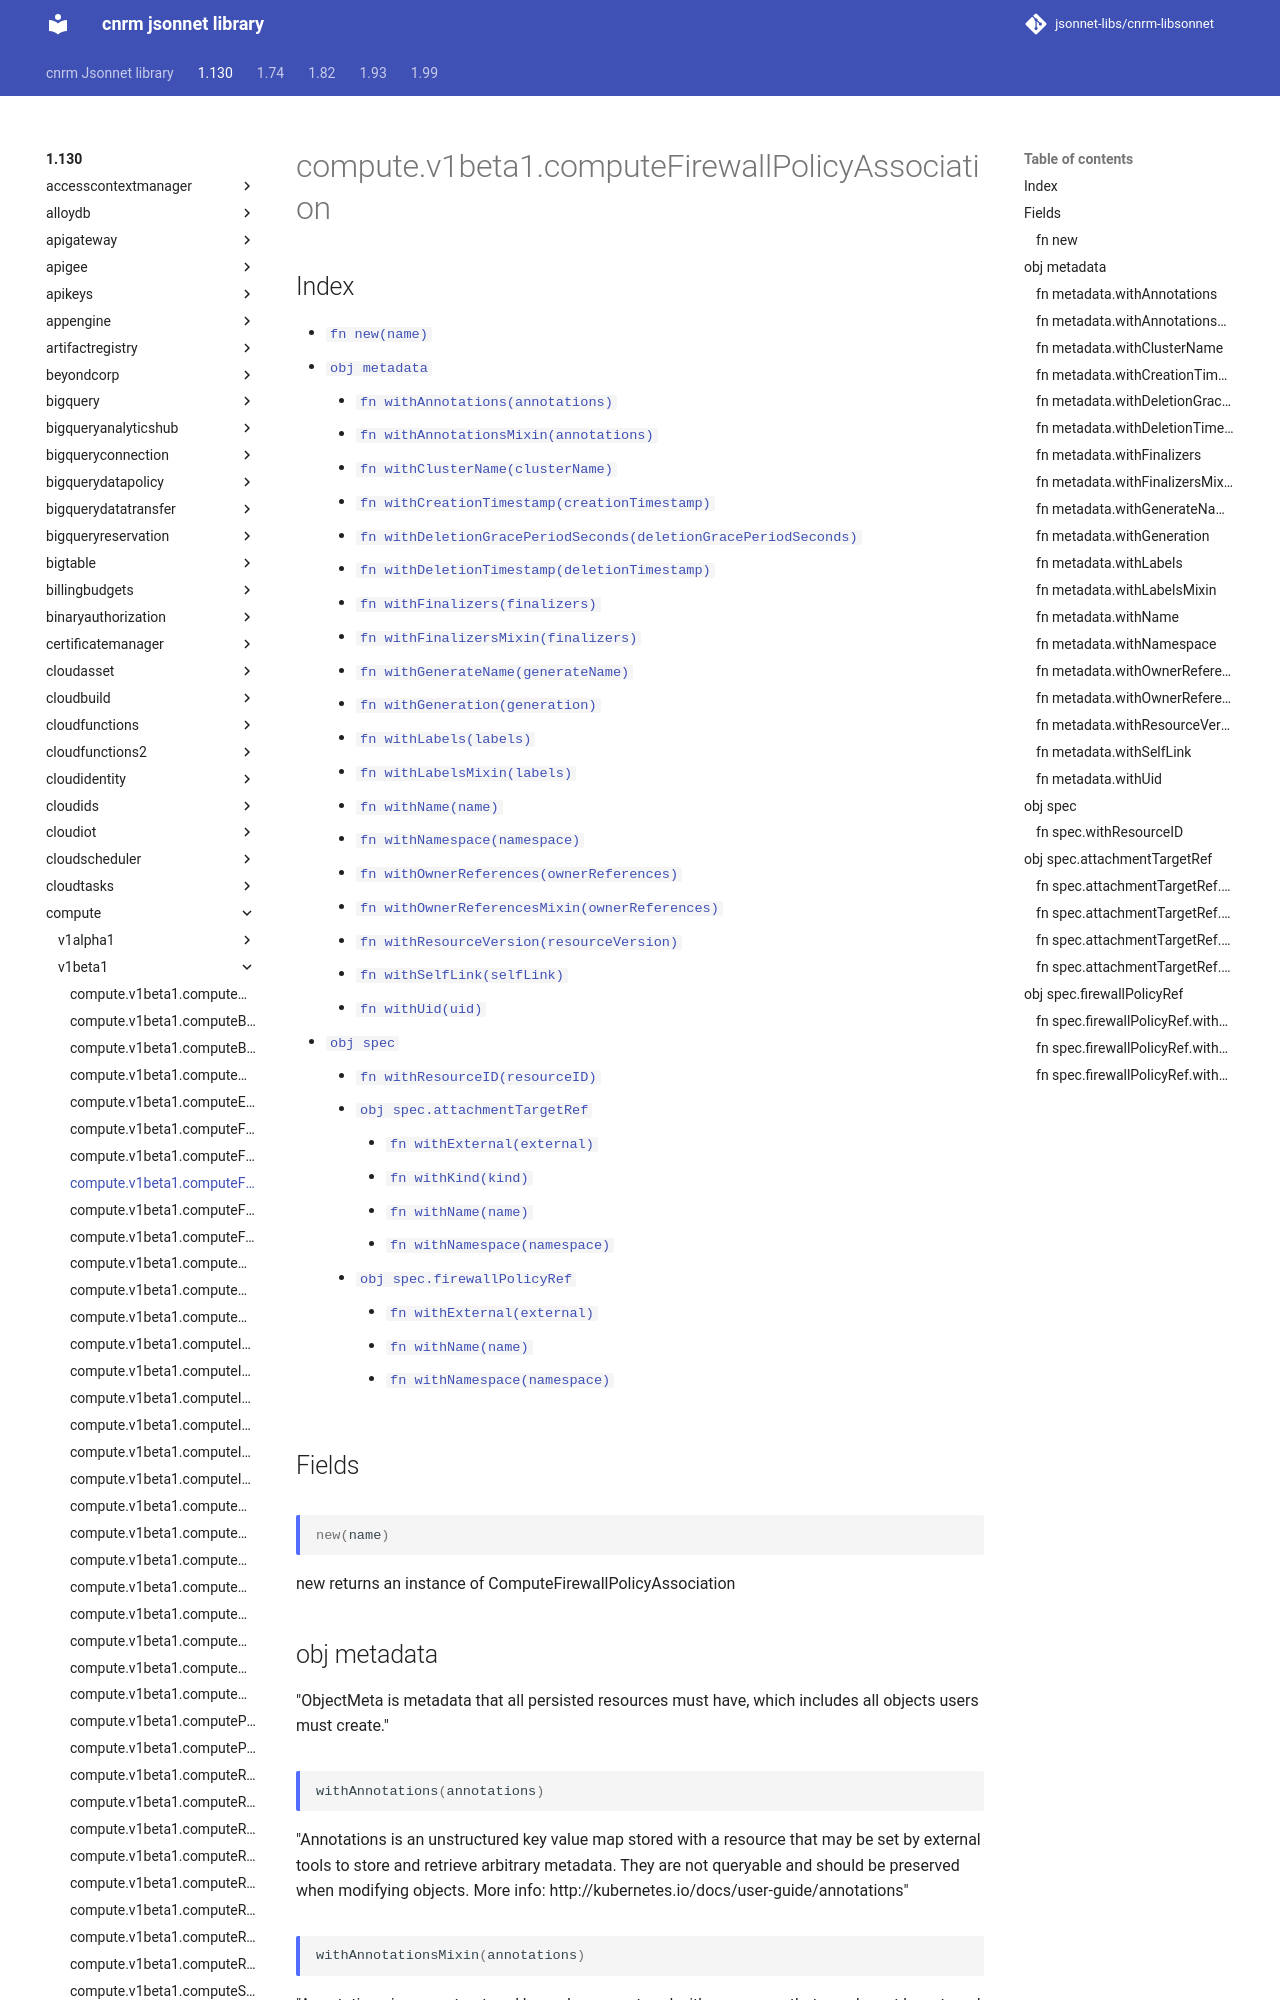

repository: jsonnet-libs/cnrm-libsonnet · page: 1.130/compute/v1beta1/computeFirewallPolicyAssociation/index.html · generator: mkdocs

---
permalink: /1.130/compute/v1beta1/computeFirewallPolicyAssociation/
---

# compute.v1beta1.computeFirewallPolicyAssociation



## Index

* [`fn new(name)`](#fn-new)
* [`obj metadata`](#obj-metadata)
  * [`fn withAnnotations(annotations)`](#fn-metadatawithannotations)
  * [`fn withAnnotationsMixin(annotations)`](#fn-metadatawithannotationsmixin)
  * [`fn withClusterName(clusterName)`](#fn-metadatawithclustername)
  * [`fn withCreationTimestamp(creationTimestamp)`](#fn-metadatawithcreationtimestamp)
  * [`fn withDeletionGracePeriodSeconds(deletionGracePeriodSeconds)`](#fn-metadatawithdeletiongraceperiodseconds)
  * [`fn withDeletionTimestamp(deletionTimestamp)`](#fn-metadatawithdeletiontimestamp)
  * [`fn withFinalizers(finalizers)`](#fn-metadatawithfinalizers)
  * [`fn withFinalizersMixin(finalizers)`](#fn-metadatawithfinalizersmixin)
  * [`fn withGenerateName(generateName)`](#fn-metadatawithgeneratename)
  * [`fn withGeneration(generation)`](#fn-metadatawithgeneration)
  * [`fn withLabels(labels)`](#fn-metadatawithlabels)
  * [`fn withLabelsMixin(labels)`](#fn-metadatawithlabelsmixin)
  * [`fn withName(name)`](#fn-metadatawithname)
  * [`fn withNamespace(namespace)`](#fn-metadatawithnamespace)
  * [`fn withOwnerReferences(ownerReferences)`](#fn-metadatawithownerreferences)
  * [`fn withOwnerReferencesMixin(ownerReferences)`](#fn-metadatawithownerreferencesmixin)
  * [`fn withResourceVersion(resourceVersion)`](#fn-metadatawithresourceversion)
  * [`fn withSelfLink(selfLink)`](#fn-metadatawithselflink)
  * [`fn withUid(uid)`](#fn-metadatawithuid)
* [`obj spec`](#obj-spec)
  * [`fn withResourceID(resourceID)`](#fn-specwithresourceid)
  * [`obj spec.attachmentTargetRef`](#obj-specattachmenttargetref)
    * [`fn withExternal(external)`](#fn-specattachmenttargetrefwithexternal)
    * [`fn withKind(kind)`](#fn-specattachmenttargetrefwithkind)
    * [`fn withName(name)`](#fn-specattachmenttargetrefwithname)
    * [`fn withNamespace(namespace)`](#fn-specattachmenttargetrefwithnamespace)
  * [`obj spec.firewallPolicyRef`](#obj-specfirewallpolicyref)
    * [`fn withExternal(external)`](#fn-specfirewallpolicyrefwithexternal)
    * [`fn withName(name)`](#fn-specfirewallpolicyrefwithname)
    * [`fn withNamespace(namespace)`](#fn-specfirewallpolicyrefwithnamespace)

## Fields

### fn new

```ts
new(name)
```

new returns an instance of ComputeFirewallPolicyAssociation

## obj metadata

"ObjectMeta is metadata that all persisted resources must have, which includes all objects users must create."

### fn metadata.withAnnotations

```ts
withAnnotations(annotations)
```

"Annotations is an unstructured key value map stored with a resource that may be set by external tools to store and retrieve arbitrary metadata. They are not queryable and should be preserved when modifying objects. More info: http://kubernetes.io/docs/user-guide/annotations"
